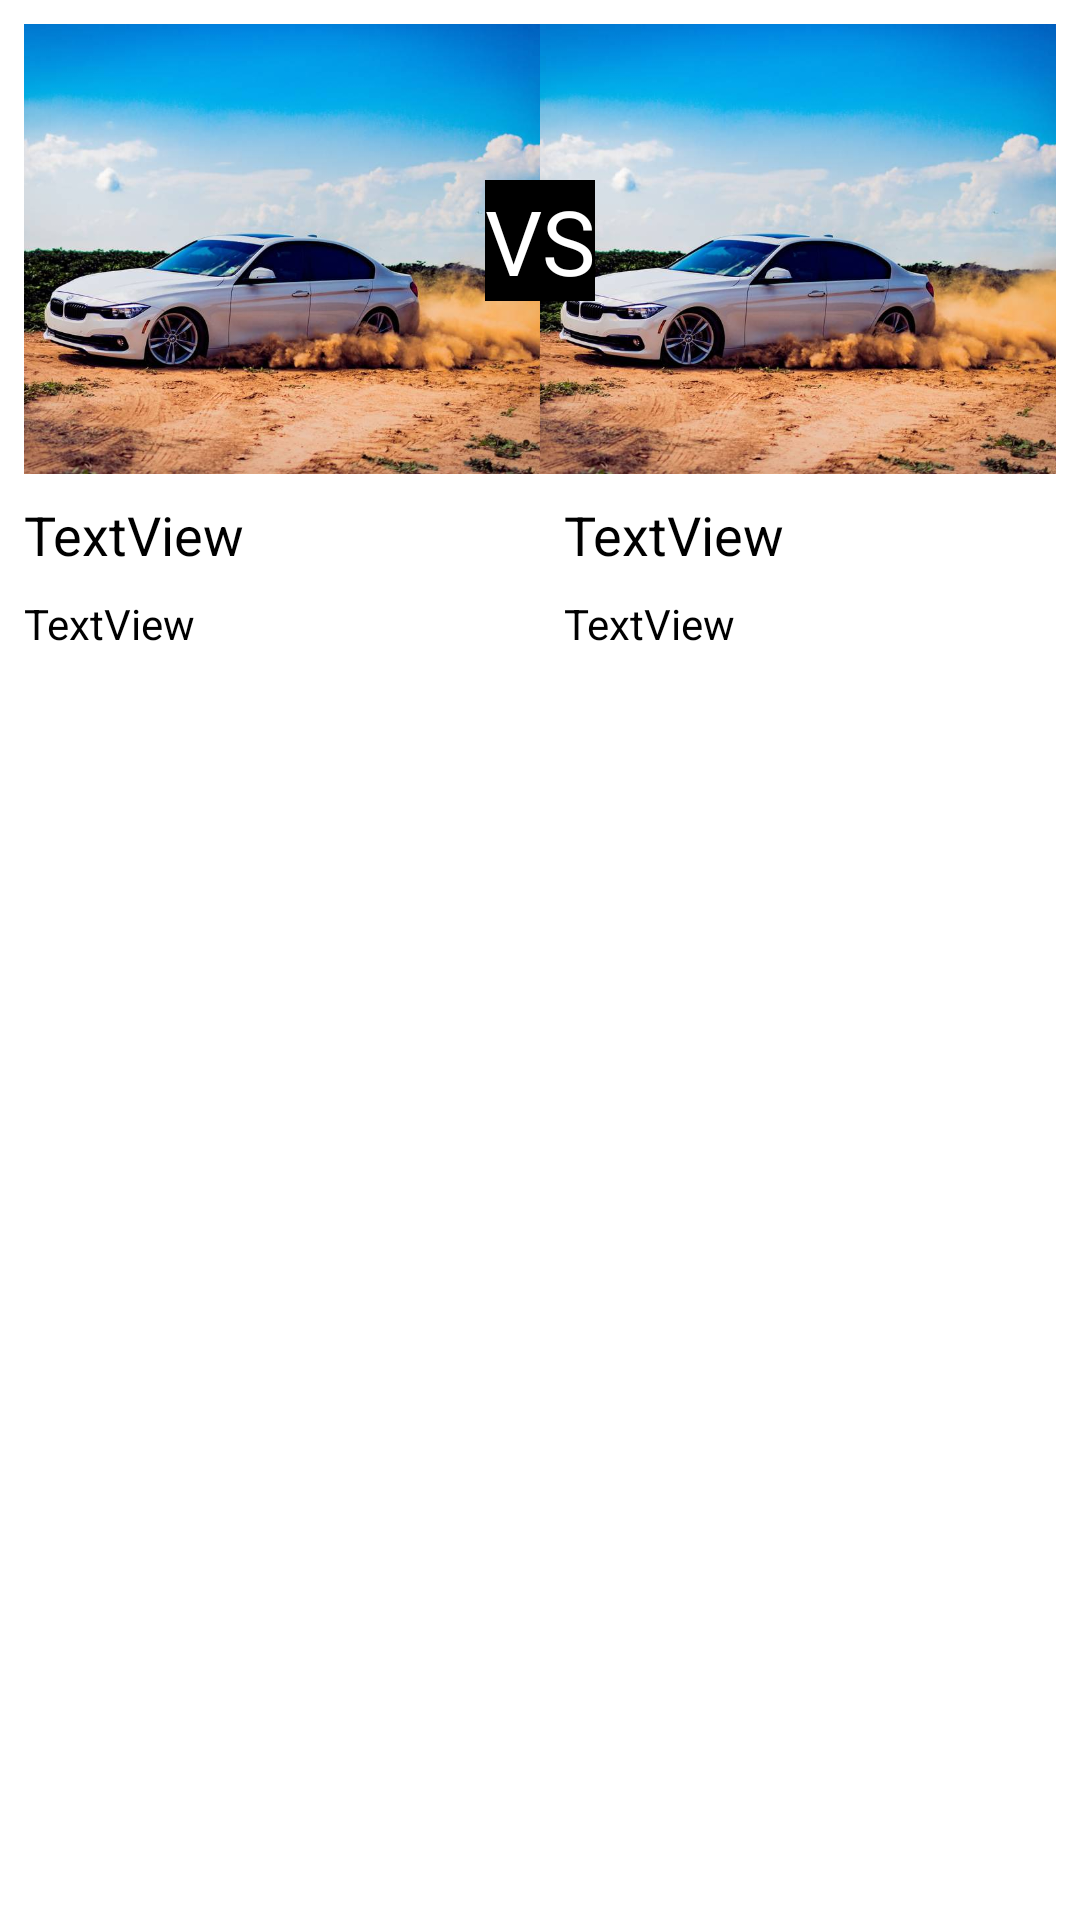

Reconstruct the res/layout file that produces this screen, plus the resources it refers to.
<!-- AndroidManifest.xml: application theme AppTheme -->
<!-- res/layout/activity_compare_detail.xml -->
<?xml version="1.0" encoding="utf-8"?>
<androidx.constraintlayout.widget.ConstraintLayout xmlns:android="http://schemas.android.com/apk/res/android"
    xmlns:app="http://schemas.android.com/apk/res-auto"
    xmlns:tools="http://schemas.android.com/tools"
    android:layout_width="match_parent"
    android:layout_height="match_parent"
    tools:context=".activities.CompareDetailActivity">

    <ImageView
        android:id="@+id/iv_car_satu"
        android:layout_width="0dp"
        android:layout_height="150dp"
        android:layout_marginStart="8dp"
        android:layout_marginTop="8dp"
        android:scaleType="centerCrop"
        app:layout_constraintEnd_toStartOf="@+id/guideline"
        app:layout_constraintStart_toStartOf="parent"
        app:layout_constraintTop_toTopOf="parent"
        app:srcCompat="@drawable/compare_bg" />

    <ImageView
        android:id="@+id/iv_car_dua"
        android:layout_width="0dp"
        android:layout_height="150dp"
        android:layout_marginTop="8dp"
        android:layout_marginEnd="8dp"
        android:scaleType="centerCrop"
        app:layout_constraintEnd_toEndOf="parent"
        app:layout_constraintStart_toStartOf="@+id/guideline"
        app:layout_constraintTop_toTopOf="parent"
        app:srcCompat="@drawable/compare_bg" />

    <androidx.constraintlayout.widget.Guideline
        android:id="@+id/guideline"
        android:layout_width="wrap_content"
        android:layout_height="wrap_content"
        android:orientation="vertical"
        app:layout_constraintGuide_percent="0.5" />

    <TextView
        android:id="@+id/textView7"
        android:layout_width="wrap_content"
        android:layout_height="wrap_content"
        android:layout_marginTop="60dp"
        android:background="#000000"
        android:text="VS"
        android:textColor="#FFFFFF"
        android:textSize="30sp"
        app:layout_constraintEnd_toEndOf="parent"
        app:layout_constraintStart_toStartOf="parent"
        app:layout_constraintTop_toTopOf="parent" />

    <TextView
        android:id="@+id/tv_nama_car_satu"
        android:layout_width="wrap_content"
        android:layout_height="wrap_content"
        android:layout_marginStart="8dp"
        android:layout_marginTop="8dp"
        android:text="TextView"
        android:textColor="#000000"
        android:textColorHint="#FFFFFF"
        android:textSize="18sp"
        app:layout_constraintStart_toStartOf="parent"
        app:layout_constraintTop_toBottomOf="@+id/iv_car_satu" />

    <TextView
        android:id="@+id/tv_harga_car_satu"
        android:layout_width="wrap_content"
        android:layout_height="wrap_content"
        android:layout_marginStart="8dp"
        android:layout_marginTop="8dp"
        android:text="TextView"
        android:textColor="#000000"
        android:textColorHint="#FFFFFF"
        android:textSize="14sp"
        app:layout_constraintStart_toStartOf="parent"
        app:layout_constraintTop_toBottomOf="@+id/tv_nama_car_satu" />

    <TextView
        android:id="@+id/tv_nama_car_dua"
        android:layout_width="wrap_content"
        android:layout_height="wrap_content"
        android:layout_marginStart="8dp"
        android:layout_marginTop="8dp"
        android:text="TextView"
        android:textColor="#000000"
        android:textColorHint="#FFFFFF"
        android:textSize="18sp"
        app:layout_constraintStart_toStartOf="@+id/guideline"
        app:layout_constraintTop_toBottomOf="@+id/iv_car_dua" />

    <TextView
        android:id="@+id/tv_harga_car_dua"
        android:layout_width="wrap_content"
        android:layout_height="wrap_content"
        android:layout_marginStart="8dp"
        android:layout_marginTop="8dp"
        android:text="TextView"
        android:textColor="#000000"
        android:textColorHint="#FFFFFF"
        android:textSize="14sp"
        app:layout_constraintStart_toStartOf="@+id/guideline"
        app:layout_constraintTop_toBottomOf="@+id/tv_nama_car_dua" />

    <ScrollView
        android:layout_width="match_parent"
        android:layout_height="0dp"
        android:layout_marginTop="8dp"
        app:layout_constraintBottom_toBottomOf="parent"
        app:layout_constraintEnd_toEndOf="parent"
        app:layout_constraintStart_toStartOf="parent"
        app:layout_constraintTop_toBottomOf="@+id/tv_harga_car_dua">

        <LinearLayout
            android:layout_width="match_parent"
            android:layout_height="wrap_content"
            android:orientation="vertical" />
    </ScrollView>

</androidx.constraintlayout.widget.ConstraintLayout>
<!-- resources referenced by this layout -->
<resources>
  <!-- drawable compare_bg: jpg bitmap (drawable, 84324 bytes) -->
  <style name="AppTheme" parent="Theme.MaterialComponents.Light.NoActionBar">
          
                  <item name="colorPrimary">@color/colorPrimary</item>
          <item name="colorPrimaryDark">@color/colorPrimaryDark</item>
          <item name="colorAccent">@color/colorAccent</item>
      </style>
  <color name="colorPrimary">#FE3C72</color>
  <color name="colorPrimaryDark">#C53159</color>
  <color name="colorAccent">#3498db</color>
</resources>
